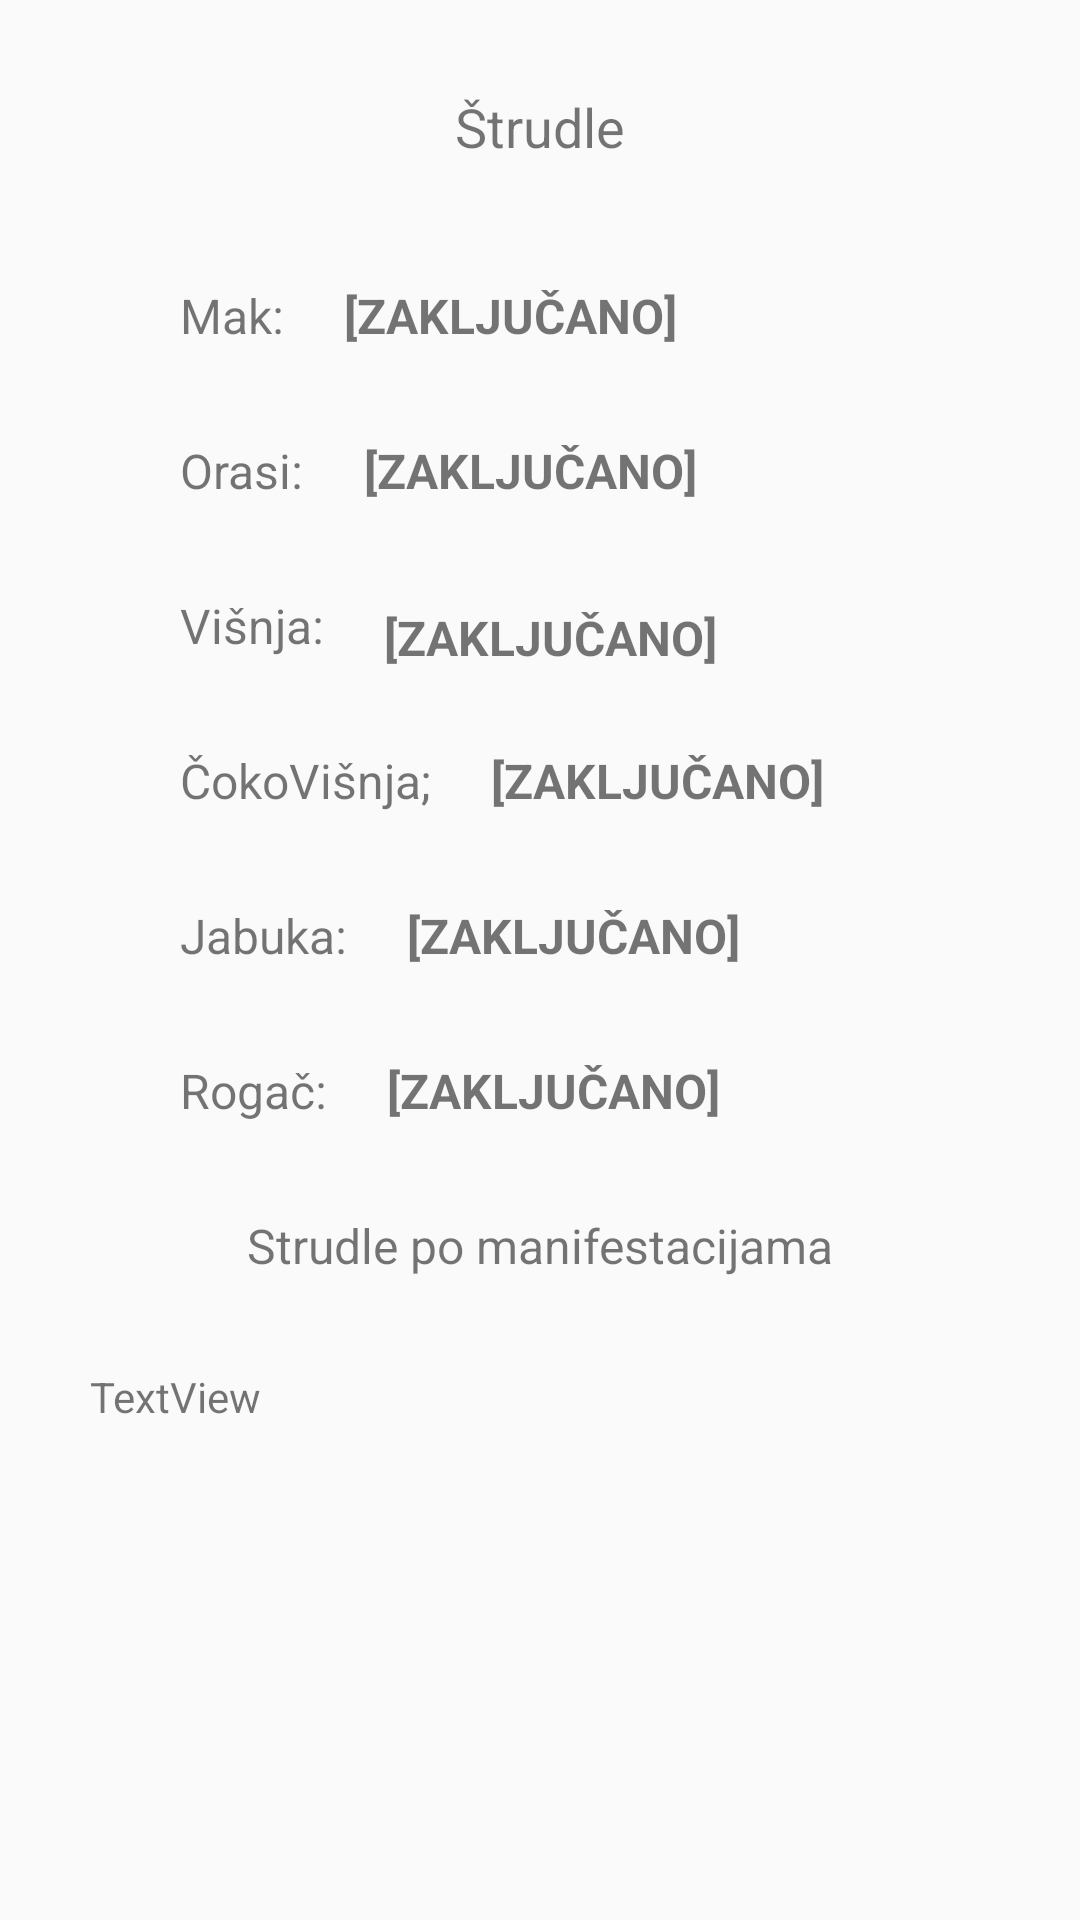

Android layout source for this screen:
<!-- AndroidManifest.xml: application theme Theme.Strudlana -->
<!-- res/layout/fragment_strudla_lager.xml -->
<?xml version="1.0" encoding="utf-8"?>
<androidx.constraintlayout.widget.ConstraintLayout xmlns:android="http://schemas.android.com/apk/res/android"
    xmlns:app="http://schemas.android.com/apk/res-auto"
    xmlns:tools="http://schemas.android.com/tools"
    android:layout_width="match_parent"
    android:layout_height="match_parent"
    tools:context=".StrudlaLager" >

    <TextView
        android:id="@+id/fr_strudla_podnaslovInfoStrudle2"
        android:layout_width="wrap_content"
        android:layout_height="wrap_content"
        android:layout_marginTop="30dp"
        android:text="@string/strudle"
        android:textSize="18sp"
        app:layout_constraintEnd_toEndOf="parent"
        app:layout_constraintStart_toStartOf="parent"
        app:layout_constraintTop_toTopOf="parent" />

    <TextView
        android:id="@+id/fr_strudla_cokoVisnjaVrednost"
        android:layout_width="wrap_content"
        android:layout_height="wrap_content"
        android:layout_marginStart="20dp"
        android:text="@string/zakljucano"
        android:textSize="16sp"
        android:textStyle="bold"
        app:layout_constraintStart_toEndOf="@+id/fr_strudla_cokovisnjaNaslov2"
        app:layout_constraintTop_toTopOf="@+id/fr_strudla_cokovisnjaNaslov2" />

    <TextView
        android:id="@+id/fr_strudla_makNaslov2"
        android:layout_width="wrap_content"
        android:layout_height="wrap_content"
        android:layout_marginStart="60dp"
        android:layout_marginTop="40dp"
        android:text="@string/makNaslov"
        android:textSize="16sp"
        app:layout_constraintStart_toStartOf="parent"
        app:layout_constraintTop_toBottomOf="@+id/fr_strudla_podnaslovInfoStrudle2" />

    <TextView
        android:id="@+id/fr_strudla_makVrednost"
        android:layout_width="wrap_content"
        android:layout_height="wrap_content"
        android:layout_marginStart="20dp"
        android:text="@string/zakljucano"
        android:textSize="16sp"
        android:textStyle="bold"
        app:layout_constraintStart_toEndOf="@+id/fr_strudla_makNaslov2"
        app:layout_constraintTop_toTopOf="@+id/fr_strudla_makNaslov2" />

    <TextView
        android:id="@+id/fr_strudla_orasiNaslov2"
        android:layout_width="wrap_content"
        android:layout_height="wrap_content"
        android:layout_marginTop="30dp"
        android:text="@string/orasiNaslov"
        android:textSize="16sp"
        app:layout_constraintStart_toStartOf="@+id/fr_strudla_makNaslov2"
        app:layout_constraintTop_toBottomOf="@+id/fr_strudla_makNaslov2" />

    <TextView
        android:id="@+id/fr_strudla_orasiVrednost"
        android:layout_width="wrap_content"
        android:layout_height="wrap_content"
        android:layout_marginStart="20dp"
        android:text="@string/zakljucano"
        android:textSize="16sp"
        android:textStyle="bold"
        app:layout_constraintStart_toEndOf="@+id/fr_strudla_orasiNaslov2"
        app:layout_constraintTop_toTopOf="@+id/fr_strudla_orasiNaslov2" />

    <TextView
        android:id="@+id/fr_strudla_visnjaNaslov2"
        android:layout_width="wrap_content"
        android:layout_height="wrap_content"
        android:layout_marginTop="30dp"
        android:text="@string/visnjaNaslov"
        android:textSize="16sp"
        app:layout_constraintStart_toStartOf="@+id/fr_strudla_orasiNaslov2"
        app:layout_constraintTop_toBottomOf="@+id/fr_strudla_orasiNaslov2" />

    <TextView
        android:id="@+id/fr_strudla_visnjaVrednost"
        android:layout_width="wrap_content"
        android:layout_height="wrap_content"
        android:layout_marginStart="20dp"
        android:layout_marginTop="4dp"
        android:text="@string/zakljucano"
        android:textSize="16sp"
        android:textStyle="bold"
        app:layout_constraintStart_toEndOf="@+id/fr_strudla_visnjaNaslov2"
        app:layout_constraintTop_toTopOf="@+id/fr_strudla_visnjaNaslov2" />

    <TextView
        android:id="@+id/fr_strudla_cokovisnjaNaslov2"
        android:layout_width="wrap_content"
        android:layout_height="wrap_content"
        android:layout_marginTop="30dp"
        android:text="@string/cokoVisnjaNslov"
        android:textSize="16sp"
        app:layout_constraintStart_toStartOf="@+id/fr_strudla_visnjaNaslov2"
        app:layout_constraintTop_toBottomOf="@+id/fr_strudla_visnjaNaslov2" />

    <TextView
        android:id="@+id/fr_strudla_jabukaNaslov2"
        android:layout_width="wrap_content"
        android:layout_height="wrap_content"
        android:layout_marginTop="30dp"
        android:text="@string/jabukaNaslov"
        android:textSize="16sp"
        app:layout_constraintStart_toStartOf="@+id/fr_strudla_cokovisnjaNaslov2"
        app:layout_constraintTop_toBottomOf="@+id/fr_strudla_cokovisnjaNaslov2" />

    <TextView
        android:id="@+id/fr_strudla_jabukaVrednost"
        android:layout_width="wrap_content"
        android:layout_height="wrap_content"
        android:layout_marginStart="20dp"
        android:text="@string/zakljucano"
        android:textSize="16sp"
        android:textStyle="bold"
        app:layout_constraintStart_toEndOf="@+id/fr_strudla_jabukaNaslov2"
        app:layout_constraintTop_toTopOf="@+id/fr_strudla_jabukaNaslov2" />

    <TextView
        android:id="@+id/fr_strudla_rogacNaslov2"
        android:layout_width="wrap_content"
        android:layout_height="wrap_content"
        android:layout_marginTop="30dp"
        android:text="@string/rogacNaslov"
        android:textSize="16sp"
        app:layout_constraintStart_toStartOf="@+id/fr_strudla_jabukaNaslov2"
        app:layout_constraintTop_toBottomOf="@+id/fr_strudla_jabukaNaslov2" />

    <TextView
        android:id="@+id/fr_strudla_rogacVrednost"
        android:layout_width="wrap_content"
        android:layout_height="wrap_content"
        android:layout_marginStart="20dp"
        android:text="@string/makVrednost"
        android:textSize="16sp"
        android:textStyle="bold"
        app:layout_constraintStart_toEndOf="@+id/fr_strudla_rogacNaslov2"
        app:layout_constraintTop_toTopOf="@+id/fr_strudla_rogacNaslov2" />

    <TextView
        android:id="@+id/strudlePoMan_Naslov"
        android:layout_width="wrap_content"
        android:layout_height="wrap_content"
        android:layout_marginTop="30dp"
        android:text="@string/strudle_po_manifestacijama"
        android:textSize="16sp"
        app:layout_constraintEnd_toEndOf="parent"
        app:layout_constraintStart_toStartOf="parent"
        app:layout_constraintTop_toBottomOf="@+id/fr_strudla_rogacNaslov2" />

    <TextView
        android:id="@+id/strudlePoMan_textView"
        android:layout_width="match_parent"
        android:layout_height="wrap_content"
        android:layout_marginStart="30dp"
        android:layout_marginTop="30dp"
        android:layout_marginEnd="30dp"
        android:text="@string/studlePoManTextView"
        app:layout_constraintEnd_toEndOf="parent"
        app:layout_constraintStart_toStartOf="parent"
        app:layout_constraintTop_toBottomOf="@+id/strudlePoMan_Naslov" />
</androidx.constraintlayout.widget.ConstraintLayout>
<!-- resources referenced by this layout -->
<resources>
  <string name="cokoVisnjaNslov">ČokoVišnja;</string>
  <string name="jabukaNaslov">Jabuka:</string>
  <string name="makNaslov">Mak:</string>
  <string name="makVrednost">[ZAKLJUČANO]</string>
  <string name="orasiNaslov">Orasi:</string>
  <string name="rogacNaslov">Rogač:</string>
  <string name="strudle">Štrudle</string>
  <string name="strudle_po_manifestacijama">Strudle po manifestacijama</string>
  <string name="studlePoManTextView">TextView</string>
  <string name="visnjaNaslov">Višnja:</string>
  <string name="zakljucano">[ZAKLJUČANO]</string>
  <style name="Theme.Strudlana" parent="Theme.AppCompat.Light.NoActionBar">
          
          <item name="colorPrimary">@color/kajsija</item>
          <item name="colorPrimaryVariant">@color/kajsijaTamna</item>
          <item name="colorOnPrimary">@color/kajsijaTamna2</item>
          
          <item name="colorSecondary">@color/teal_200</item>
          <item name="colorSecondaryVariant">@color/teal_700</item>
          <item name="colorOnSecondary">@color/white</item>
          
          <item name="android:statusBarColor">?attr/colorPrimaryVariant</item>
  
      </style>
  <color name="kajsija">#FFDAB9</color>
  <color name="kajsijaTamna">#E6B896</color>
  <color name="kajsijaTamna2">#BF916D</color>
  <color name="teal_200">#FF03DAC5</color>
  <color name="teal_700">#FF018786</color>
  <color name="white">#FFFFFFFF</color>
</resources>
